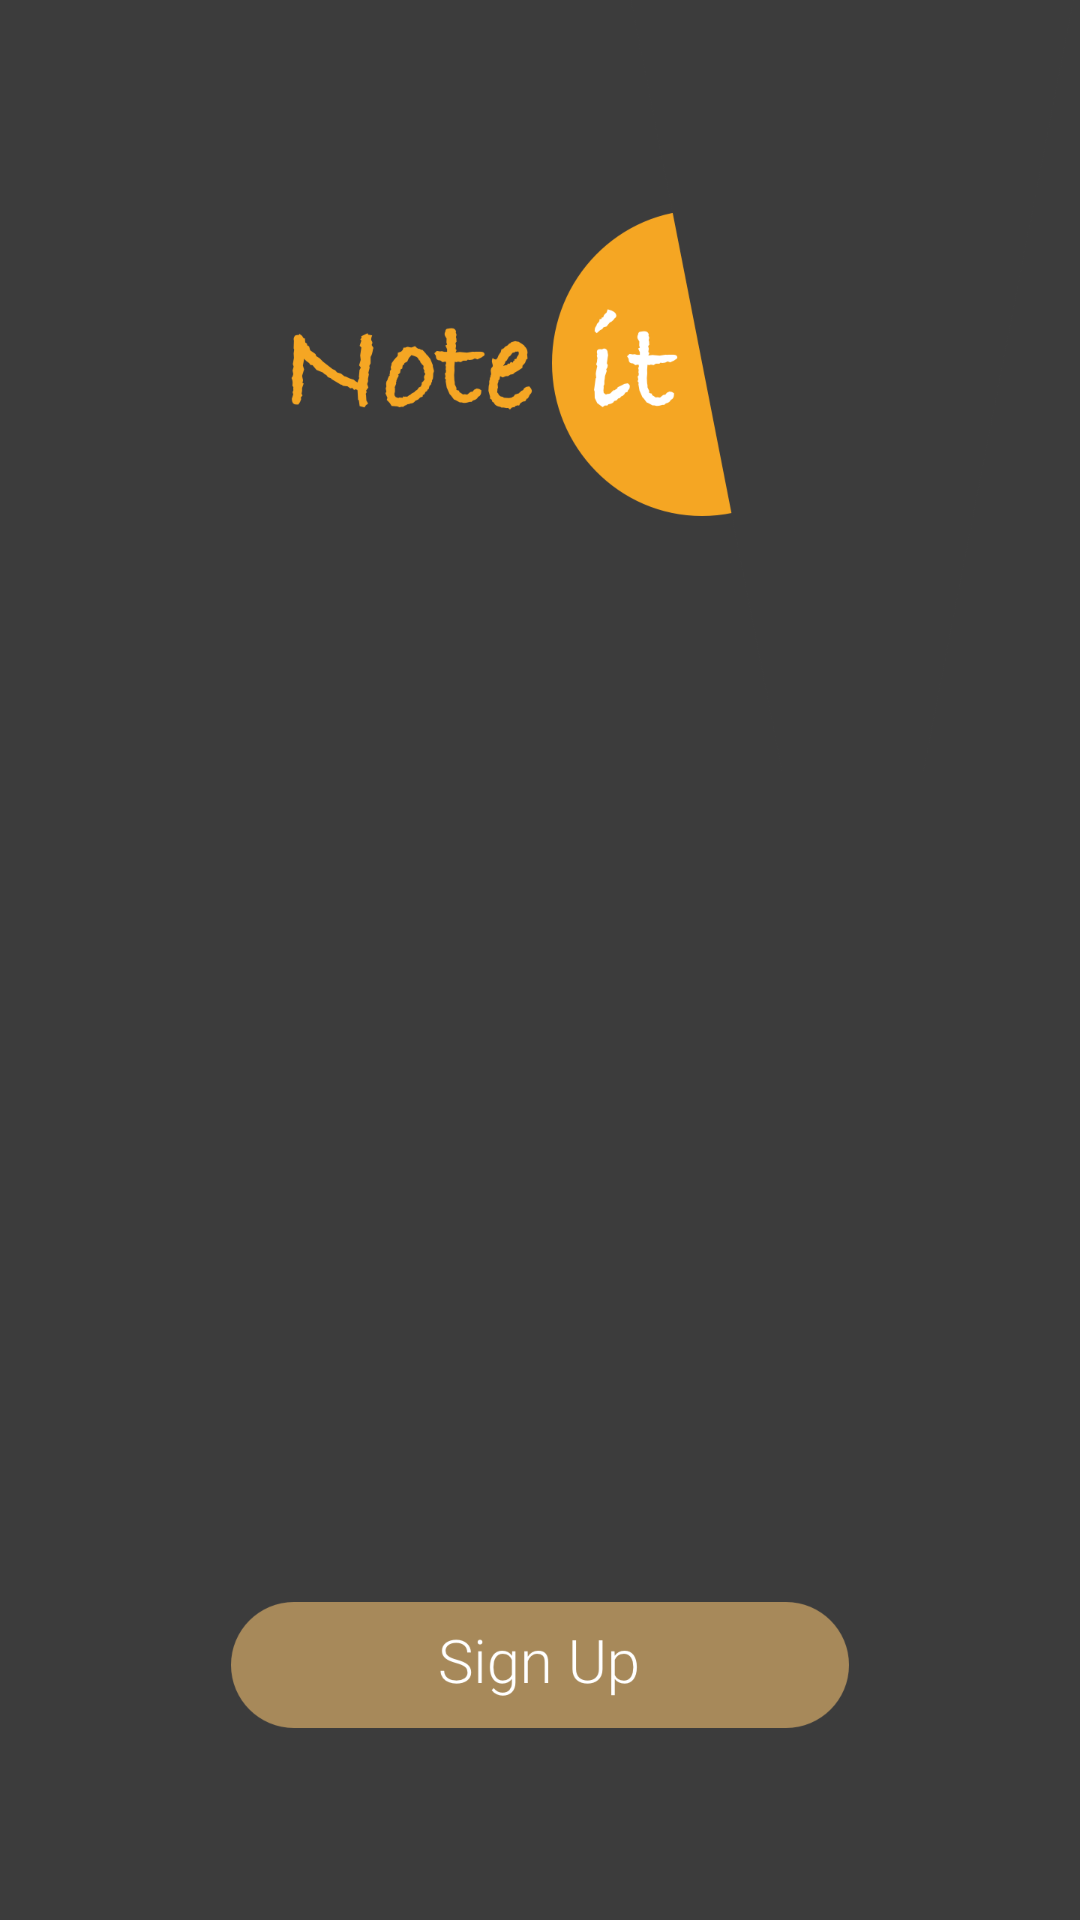

Layout XML and referenced resources for this Android screen:
<!-- AndroidManifest.xml: activity theme NoActionBar -->
<!-- res/layout/activity_starting.xml -->
<?xml version="1.0" encoding="utf-8"?>
<android.support.constraint.ConstraintLayout
    xmlns:android="http://schemas.android.com/apk/res/android"
    xmlns:app="http://schemas.android.com/apk/res-auto"
    xmlns:tools="http://schemas.android.com/tools"
    android:layout_width="match_parent"
    android:layout_height="match_parent"
    android:background="@color/Background"
    tools:context="thatbiriyaniguy.NoteIt.StartingActivity">

    <ImageView
        android:id="@+id/imageView"
        android:layout_width="265dp"
        android:layout_height="257dp"
        android:layout_marginLeft="110dp"
        android:src="@drawable/logo"
        app:layout_constraintEnd_toEndOf="parent"
        app:layout_constraintLeft_toLeftOf="parent"
        app:layout_constraintRight_toRightOf="parent"
        app:layout_constraintTop_toTopOf="parent" />

    <ImageView
        android:id="@+id/start_log_btn"
        android:layout_width="206dp"
        android:layout_height="42dp"
        android:layout_gravity="center"
        android:src="@drawable/signin"
        android:clickable="true"
        app:layout_constraintBottom_toBottomOf="parent"
        android:layout_marginBottom="8dp"
        android:layout_marginRight="8dp"
        app:layout_constraintRight_toRightOf="parent"
        android:layout_marginLeft="8dp"
        app:layout_constraintLeft_toLeftOf="parent"
        android:layout_marginTop="8dp"
        app:layout_constraintTop_toBottomOf="@+id/imageView" />

    <ImageView
        android:id="@+id/start_reg_btn"
        android:layout_width="206dp"
        android:layout_height="42dp"
        android:layout_gravity="center"
        android:src="@drawable/signup"
        android:clickable="true"
        app:layout_constraintBottom_toBottomOf="parent"
        android:layout_marginBottom="8dp"
        android:layout_marginRight="8dp"
        app:layout_constraintRight_toRightOf="parent"
        android:layout_marginLeft="8dp"
        app:layout_constraintLeft_toLeftOf="parent"
        android:layout_marginTop="8dp"
        app:layout_constraintTop_toBottomOf="@+id/start_log_btn" />


</android.support.constraint.ConstraintLayout>
<!-- resources referenced by this layout -->
<resources>
  <color name="Background">#3C3C3C</color>
  <!-- drawable logo: png bitmap (drawable, 83882 bytes) -->
  <!-- drawable signup: png bitmap (drawable, 18908 bytes) -->
  <style name="NoActionBar" parent="Theme.AppCompat.NoActionBar">
          <item name="colorPrimaryDark">@color/DarkOrange</item>
      </style>
  <color name="DarkOrange">#E38D00</color>
</resources>
